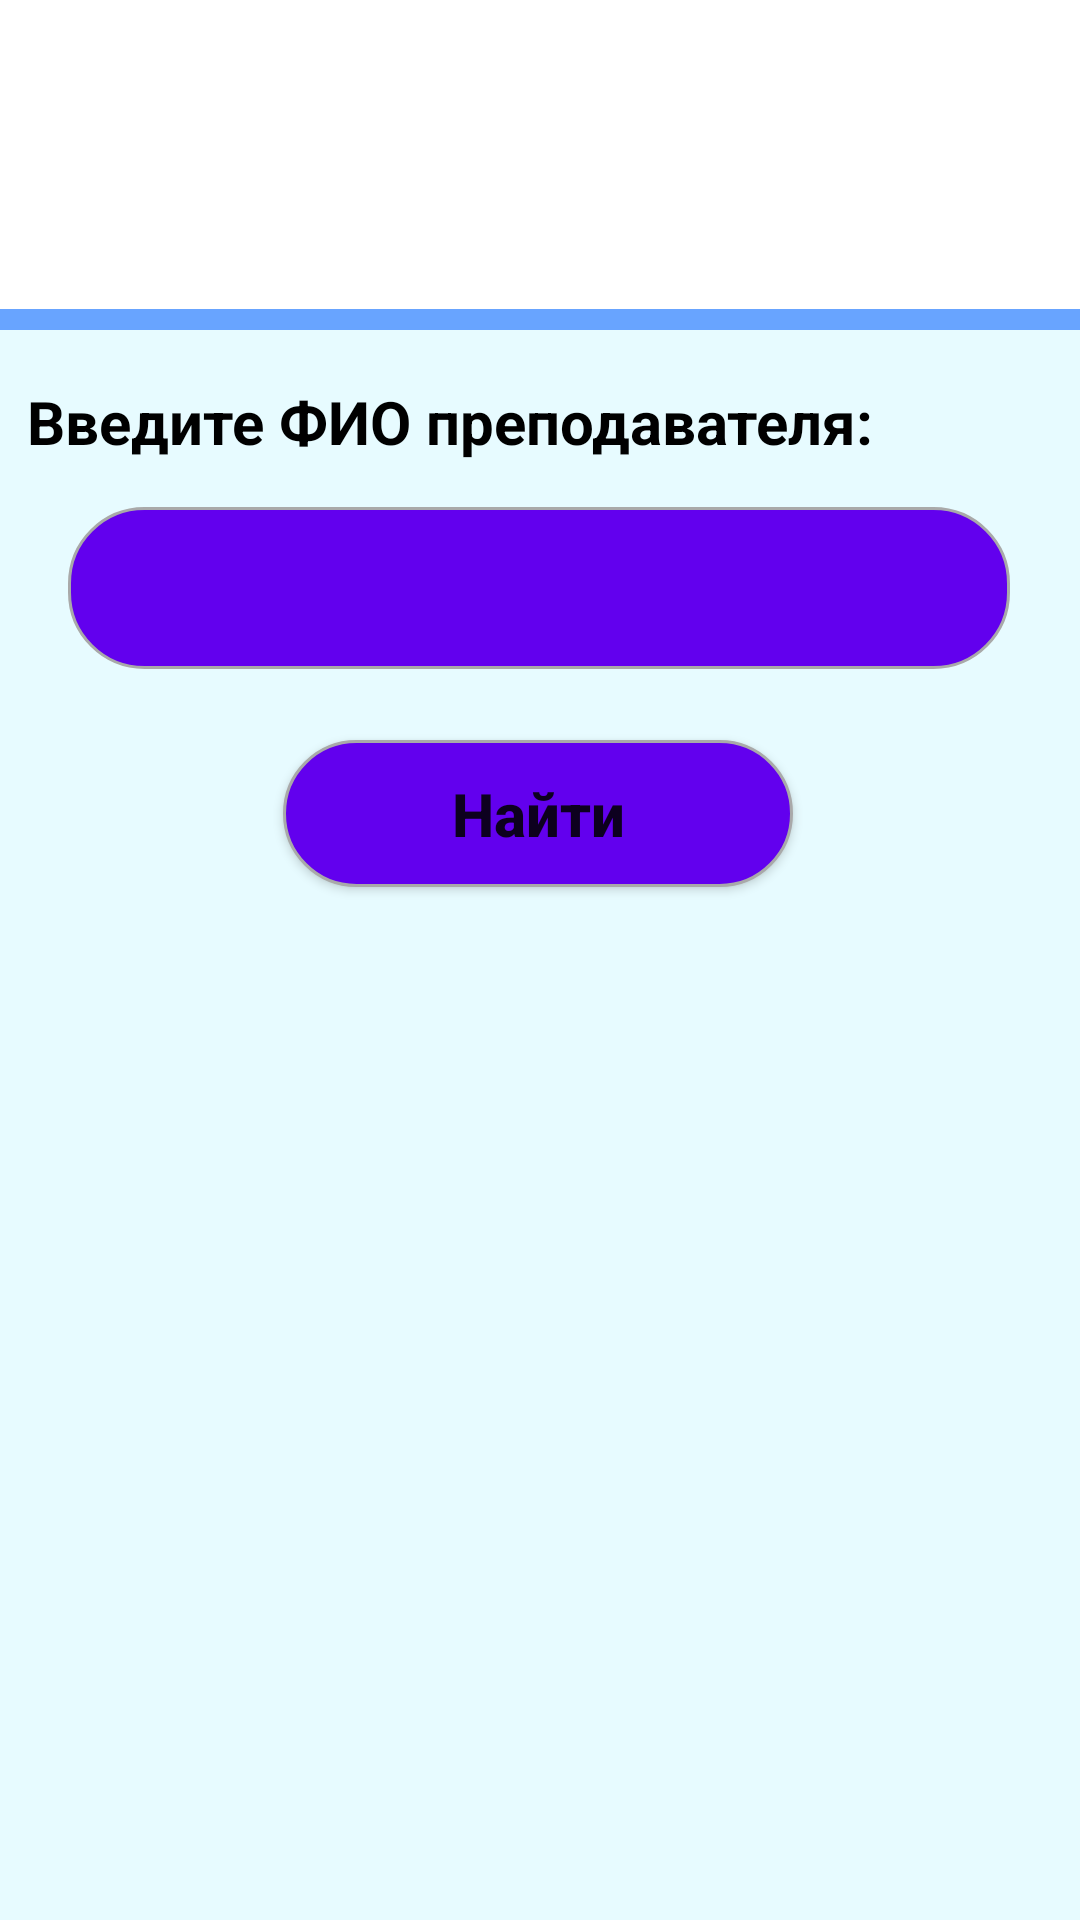

Reconstruct the res/layout file that produces this screen, plus the resources it refers to.
<!-- AndroidManifest.xml: application theme AppTheme -->
<!-- res/layout/activity_main_find_teacher.xml -->
<?xml version="1.0" encoding="utf-8"?>
<androidx.constraintlayout.widget.ConstraintLayout xmlns:android="http://schemas.android.com/apk/res/android"
    xmlns:app="http://schemas.android.com/apk/res-auto"
    xmlns:tools="http://schemas.android.com/tools"
    android:layout_width="match_parent"
    android:layout_height="match_parent"
    android:background="#E7FBFF"
    tools:context=".teacher_page.FindTeacherActivity">

    <View
        android:id="@+id/topWhiteBox"
        android:layout_width="406dp"
        android:layout_height="103dp"
        android:background="#FFFFFF"
        app:layout_constraintEnd_toEndOf="parent"
        app:layout_constraintHorizontal_bias="0.5"
        app:layout_constraintStart_toStartOf="parent"
        app:layout_constraintTop_toTopOf="parent" />

    <TextView
        android:id="@+id/textSSU"
        android:layout_width="113dp"
        android:layout_height="70dp"
        android:text="СГУ"
        android:textColor="#100C0C"
        android:textSize="58dp"
        android:textStyle="bold"
        app:layout_constraintBottom_toTopOf="@+id/topWhiteBox"
        app:layout_constraintEnd_toStartOf="@+id/topWhiteBox"
        app:layout_constraintHorizontal_bias="0.502"
        app:layout_constraintStart_toEndOf="@+id/topWhiteBox"
        app:layout_constraintTop_toBottomOf="@+id/topWhiteBox"
        app:layout_constraintVertical_bias="0.445" />

    <View
        android:id="@+id/blueStripe"
        android:layout_width="411dp"
        android:layout_height="7dp"
        android:background="#68A4FF"
        android:outlineAmbientShadowColor="#100707"
        android:outlineSpotShadowColor="#190C0C"
        app:layout_constraintBottom_toBottomOf="parent"
        app:layout_constraintEnd_toEndOf="parent"
        app:layout_constraintHorizontal_bias="1.0"
        app:layout_constraintStart_toStartOf="parent"
        app:layout_constraintTop_toBottomOf="@+id/topWhiteBox"
        app:layout_constraintVertical_bias="0.0" />

    <androidx.constraintlayout.widget.Guideline
        android:id="@+id/guideline4"
        android:layout_width="wrap_content"
        android:layout_height="wrap_content"
        android:orientation="vertical"
        app:layout_constraintGuide_begin="20dp" />

    <androidx.constraintlayout.widget.Guideline
        android:id="@+id/guideline5"
        android:layout_width="wrap_content"
        android:layout_height="wrap_content"
        android:orientation="horizontal"
        app:layout_constraintGuide_begin="20dp" />

    <ImageView
        android:id="@+id/ssuEmblema"
        android:layout_width="156dp"
        android:layout_height="109dp"
        android:src="@drawable/ssu"
        app:layout_constraintBottom_toBottomOf="parent"
        app:layout_constraintEnd_toEndOf="parent"
        app:layout_constraintEnd_toStartOf="@+id/blueStripe"
        app:layout_constraintHorizontal_bias="0.055"
        app:layout_constraintStart_toStartOf="parent"
        app:layout_constraintTop_toTopOf="parent"
        app:layout_constraintVertical_bias="0.0" />

    <ImageButton
        android:id="@+id/menuButton"
        android:onClick="click_back"
        android:layout_width="31dp"
        android:layout_height="29dp"
        android:background="#FFFFFF"
        android:scaleX="3"
        android:scaleY="3"
        app:layout_constraintBottom_toTopOf="@+id/topWhiteBox"
        app:layout_constraintEnd_toStartOf="@+id/topWhiteBox"
        app:layout_constraintHorizontal_bias="0.196"
        app:layout_constraintStart_toEndOf="@+id/topWhiteBox"
        app:layout_constraintTop_toBottomOf="@+id/topWhiteBox"
        app:layout_constraintVertical_bias="0.450"
        app:srcCompat="@drawable/arrow_left"
        tools:ignore="OnClick" />

    <TextView
        android:id="@+id/textView"
        android:layout_width="294dp"
        android:layout_height="27dp"
        android:text="Введите ФИО преподавателя:"
        android:textColor="#000000"
        android:textSize="20sp"
        android:textStyle="normal|bold"
        app:layout_constraintBottom_toBottomOf="parent"
        app:layout_constraintHorizontal_bias="0.136"
        app:layout_constraintLeft_toLeftOf="parent"
        app:layout_constraintRight_toRightOf="parent"
        app:layout_constraintTop_toTopOf="parent"
        app:layout_constraintVertical_bias="0.207" />

    <Button
        android:id="@+id/button_teacher"
        android:layout_width="186dp"
        android:layout_height="65dp"
        android:background="@drawable/btn_rounded_corner"
        android:text="Найти"
        android:textAllCaps="false"
        android:textSize="20sp"
        android:textStyle="normal|bold"
        app:layout_constraintBottom_toBottomOf="parent"
        app:layout_constraintEnd_toEndOf="parent"
        app:layout_constraintHorizontal_bias="0.497"
        app:layout_constraintLeft_toLeftOf="parent"
        app:layout_constraintRight_toRightOf="parent"
        app:layout_constraintStart_toStartOf="parent"
        app:layout_constraintTop_toTopOf="parent"
        app:layout_constraintVertical_bias="0.415" />

    <EditText
        android:id="@+id/teacher_name"
        android:layout_width="330dp"
        android:layout_height="70dp"
        android:paddingLeft="25dp"
        android:background="@drawable/btn_rounded_corner"
        android:ems="10"
        android:inputType="textPersonName"
        app:layout_constraintBottom_toTopOf="@+id/button_teacher"
        app:layout_constraintEnd_toEndOf="parent"
        app:layout_constraintHorizontal_bias="0.492"
        app:layout_constraintStart_toStartOf="parent"
        app:layout_constraintTop_toBottomOf="@+id/textView"
        app:layout_constraintVertical_bias="0.48" />

</androidx.constraintlayout.widget.ConstraintLayout>
<!-- resources referenced by this layout -->
<resources>
  <!-- drawable btn_rounded_corner (drawable) -->
  <?xml version="1.0" encoding="utf-8"?>
  <inset xmlns:android="http://schemas.android.com/apk/res/android"
      android:insetBottom="8dp"
      android:insetLeft="8dp"
      android:insetRight="8dp"
      android:insetTop="8dp">
      <ripple android:color="?attr/colorControlHighlight">
          <item>
              <shape android:shape="rectangle">
                  <corners android:radius="25dp"/>
                  <solid android:color="?attr/colorPrimary" />
                  <stroke android:width="1dip"
                      android:color="#A9A9A9"/>
                  <padding android:bottom="0dip"
                      android:left="0dip"
                      android:right="0dip"
                      android:top="0dip"/>
              </shape>
          </item>
      </ripple>
  </inset>
  <!-- drawable ssu: png bitmap (drawable-hdpi, 239067 bytes) -->
  <style name="AppTheme" parent="Theme.AppCompat.DayNight">
          <item name="windowActionBar">false</item>
          <item name="windowNoTitle">true</item>
  
          
          <item name="colorBackgroundFloating">@color/background</item>
          
          <item name="colorPrimary">@color/colorPrimary</item>
          
          <item name="colorAccent">@color/colorAccent</item>
          
          <item name="colorPrimaryDark">@color/colorPrimaryDark</item>
          
          <item name="colorSecondary">#100C0C</item>
      </style>
  <color name="background">#191919</color>
  <color name="colorPrimary">#6200EE</color>
  <color name="colorAccent">#03DAC5</color>
  <color name="colorPrimaryDark">#3700B3</color>
</resources>
